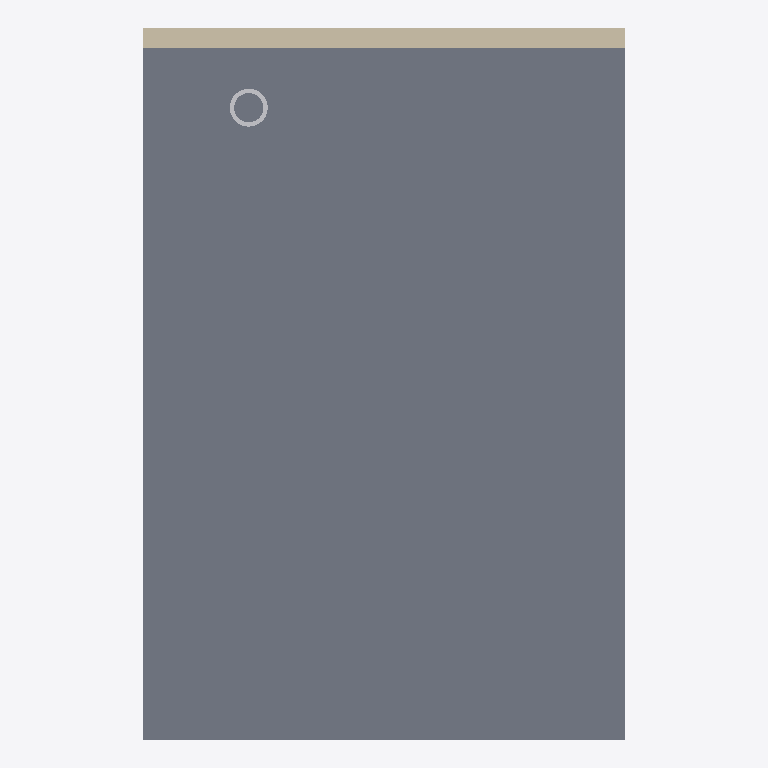
Plan cut of the same IFC building model at storey 'Ebene 1' (level 3.00 m, cut at 4.40 m), seen from above with north up, elements coloured by IFC class: 2 walls (beige), 1 slab (grey), 1 other element (light grey). Cut surfaces are drawn darker.
Extent 8.9 m × 13.1 m × 8.3 m (x, y, z). Storeys (4): Ebene -1 at -3.00 m; Ebene 0 at 0.00 m; Ebene 1 at 3.00 m; Ebene 2 at 6.00 m. Elements (42): 29 IfcBuildingElementProxy, 7 IfcSlab, 5 IfcWallStandardCase, 1 IfcRoof.

HEADER;
FILE_DESCRIPTION(('ViewDefinition [CoordinationView_V2.0]'),'2;1');
FILE_NAME('SuD-Referenzmodell_VA.ifc','2016-07-19T16:39:08+02:00',(''),(''),'Plancal nova (Build = 11.2.0.3, Compile = May 24 2016)','Plancal nova (Build = 11.2.0.3, Compile = May 24 2016)','');
FILE_SCHEMA(('IFC2X3'));
ENDSEC;
DATA;
#1=IFCPROJECT('0AsbkGYVT6WOLTSOOKMhdB',#7,'Projektnummer',$,$,$,$,(#70),#2744);
#8=IFCSITE('0AsbkGYVT6WOLTSOOKMhd9',#7,'Default',$,$,#16,$,$,.ELEMENT.,$,$,$,$,$);
#21=IFCBUILDING('0AsbkGYVT6WOLTSOOKMhdA',#7,'Gebäude',$,$,#29,$,$,.ELEMENT.,$,$,$);
#31=IFCBUILDINGSTOREY('0AsbkGYVT6WOLTSORhf74m',#7,'Ebene 2',$,$,#32,$,$,.ELEMENT.,6.0);
#290=IFCBUILDINGSTOREY('0AsbkGYVT6WOLTSORhfIMv',#7,'Ebene 1',$,$,#291,$,$,.ELEMENT.,3.0);
#487=IFCBUILDINGSTOREY('0AsbkGYVT6WOLTSORhfIRv',#7,'Ebene 0',$,$,#488,$,$,.ELEMENT.,0.0);
#672=IFCBUILDINGSTOREY('0AsbkGYVT6WOLTSORhfIKK',#7,'Ebene -1',$,$,#673,$,$,.ELEMENT.,-3.0);
#471=IFCSLAB('1rbxhmUtvAzxEWr$wZZvTe',#7,'Geschossdecke',$,'Geschossdecke',#472,#482,$,.FLOOR.);
#297=IFCWALLSTANDARDCASE('3fFst8_iHCHvooIkm3JJR9',#7,'Wand',$,'Wand',#301,#316,$);
#385=IFCWALLSTANDARDCASE('0xxS7UTAX6CeHgLdNRNHC9',#7,'Wand',$,'Wand',#386,#399,$);
#2382=IFCBUILDINGELEMENTPROXY('36LRrkEyzF$Bv7gxKzhEq4',#7,'BuildingElementProxy 17','IfcProxy',$,#2383,#2389,$,$);
ENDSEC;